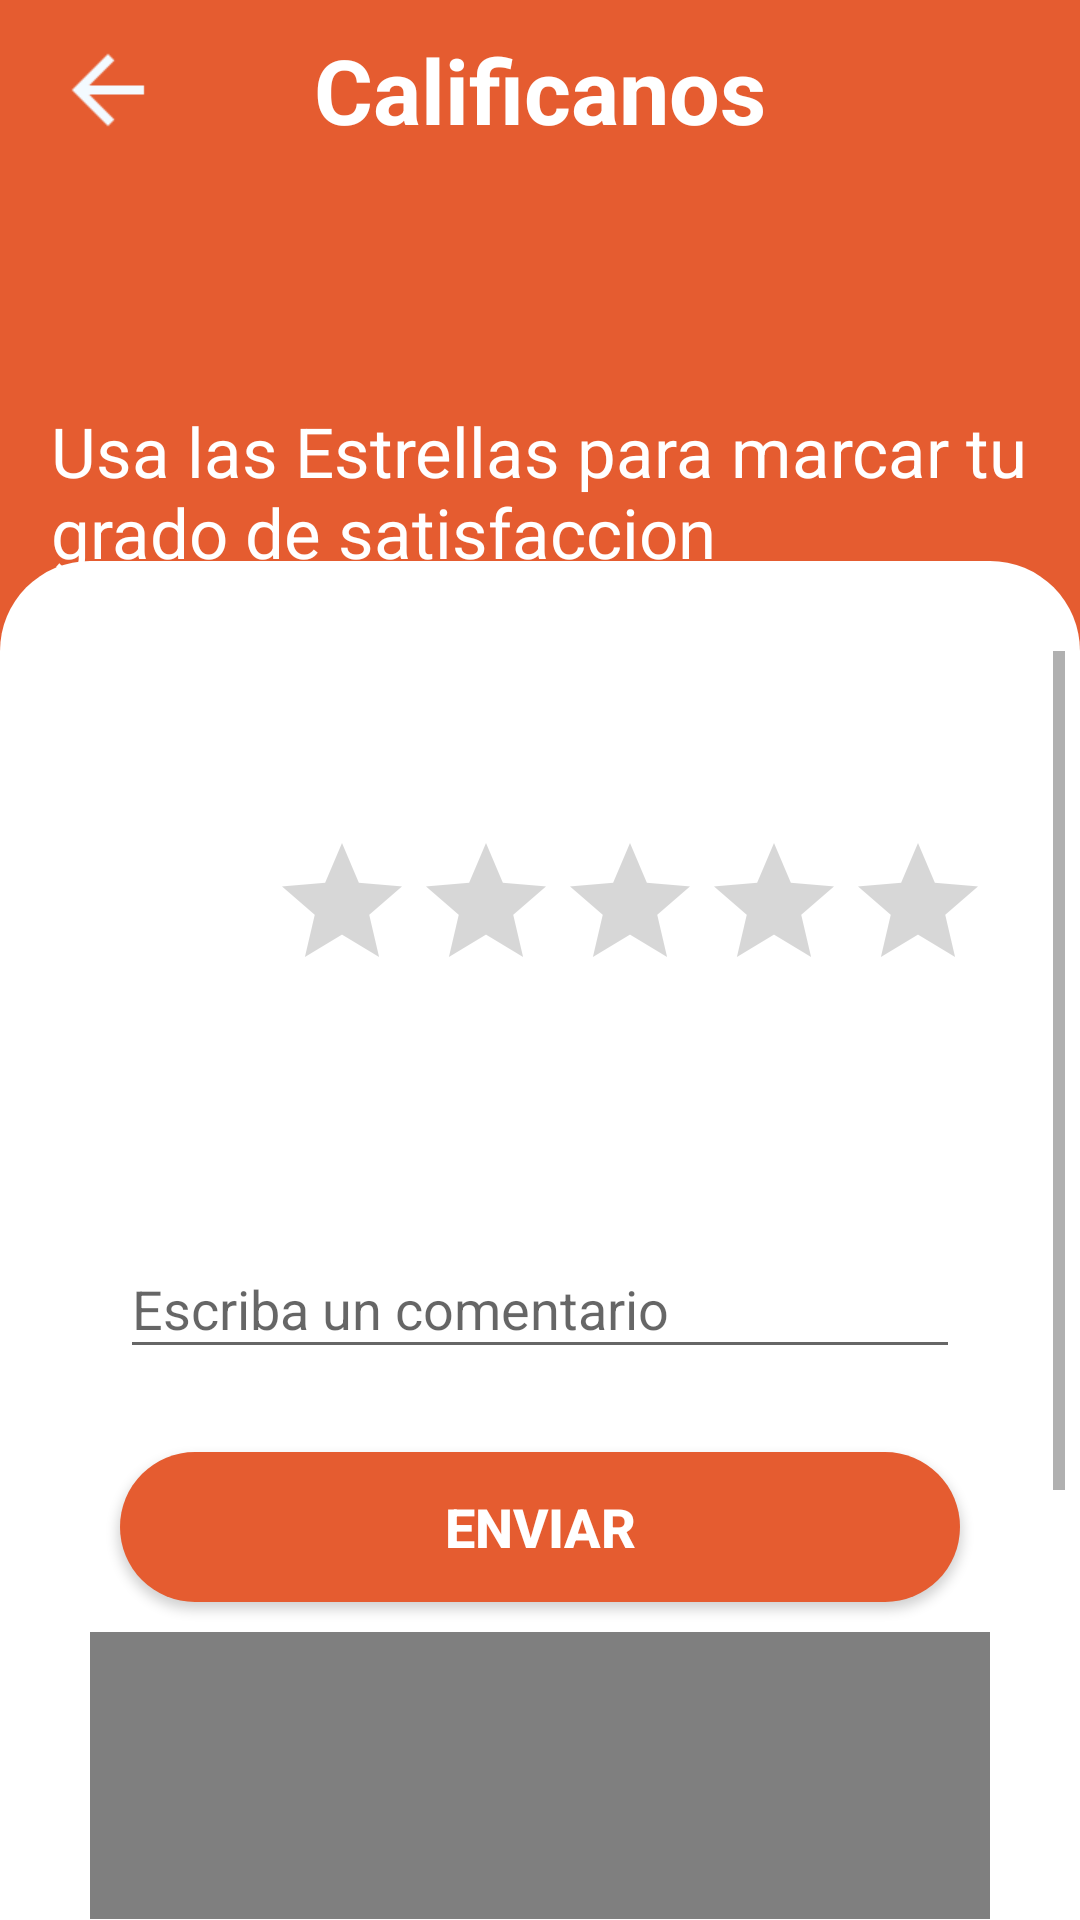

The Android layout XML behind this screen, and the referenced resources:
<!-- AndroidManifest.xml: application theme Theme.EasyDeliver -->
<!-- res/layout/activity_rating_for_business.xml -->
<?xml version="1.0" encoding="utf-8"?>
<RelativeLayout xmlns:android="http://schemas.android.com/apk/res/android"
    xmlns:app="http://schemas.android.com/apk/res-auto"
    xmlns:tools="http://schemas.android.com/tools"
    android:layout_width="match_parent"
    android:layout_height="match_parent"
    android:background="?attr/alBackground"
    tools:context=".views.activities.reports.RatingForBusiness">

    <androidx.appcompat.widget.Toolbar
        android:layout_width="match_parent"
        android:layout_height="wrap_content"
        android:layout_alignParentStart="true"
        android:layout_alignParentTop="true">

        <ImageButton
            android:layout_width="40dp"
            android:layout_height="40dp"
            android:layout_alignParentStart="true"
            android:layout_margin="10dp"
            android:background="?attr/amBackground"
            android:onClick="goToPreviousActivity"
            android:scaleX="1.5"
            android:scaleY="1.5"
            android:src="@drawable/ic_baseline_arrow_back_24"
            android:title="Regresar" />

        <TextView
            android:layout_width="wrap_content"
            android:layout_height="wrap_content"
            android:layout_gravity="center"
            android:text="Calificanos"
            android:textColor="@color/white"
            android:textSize="30sp"
            android:textStyle="bold" />

        <ImageButton
            android:layout_width="40dp"
            android:layout_height="40dp"
            android:layout_gravity="end"
            android:layout_margin="10dp"
            android:background="?attr/amBackground"
            android:onClick="goToHomeActivity"
            android:scaleX="1.5"
            android:scaleY="1.5"
            android:src="@drawable/ic_baseline_home_24"
            android:title="Inicio" />

    </androidx.appcompat.widget.Toolbar>


    <TextView
        android:id="@+id/tvMessage"
        android:layout_width="wrap_content"
        android:layout_height="wrap_content"
        android:layout_alignParentStart="true"
        android:layout_alignParentEnd="true"
        android:layout_centerHorizontal="true"
        android:layout_marginStart="17dp"
        android:layout_marginTop="135dp"
        android:layout_marginEnd="3dp"
        android:text="Usa las Estrellas para marcar tu grado de satisfaccion"
        android:textColor="?attr/alText2"
        android:textSize="23sp" />

    <LinearLayout
        android:layout_width="match_parent"
        android:layout_height="match_parent"
        android:layout_alignParentStart="true"
        android:layout_alignParentTop="true"
        android:layout_marginTop="187dp"
        android:layout_marginBottom="-30dp"
        android:background="@drawable/layout_bg_rounded_1"
        android:orientation="vertical"
        android:paddingEnd="5dp">


        <ScrollView
            android:layout_width="wrap_content"
            android:layout_height="wrap_content">


            <LinearLayout
                android:layout_width="match_parent"
                android:layout_height="match_parent"
                android:orientation="vertical"
                android:paddingEnd="25dp">

                <RatingBar
                    android:id="@+id/rBarBusiness"
                    android:layout_width="360dp"
                    android:layout_height="wrap_content"
                    android:duplicateParentState="false"
                    android:indeterminate="false"
                    android:isIndicator="false"
                    android:numStars="5"
                    android:padding="60sp"
                    android:rating="0" />

                <com.google.android.material.textfield.TextInputLayout
                    android:id="@+id/txtcontentComents"
                    android:layout_width="match_parent"
                    android:layout_height="60dp"
                    android:layout_margin="10dp"
                    android:hint="Escriba un comentario">

                    <com.google.android.material.textfield.TextInputEditText
                        android:id="@+id/txtcoment"
                        android:layout_width="match_parent"
                        android:layout_height="wrap_content"
                        android:inputType="textPersonName" />

                </com.google.android.material.textfield.TextInputLayout>


                <Button
                    android:id="@+id/btnSendRatingsBusiness"
                    android:layout_width="match_parent"
                    android:layout_height="50dp"
                    android:layout_margin="10dp"
                    android:background="@drawable/layout_button_rounded_1"
                    android:onClick="SendRatings"
                    android:text="Enviar"
                    android:textColor="?attr/awText2"
                    android:textSize="18sp"
                    android:textStyle="bold" />

                <com.github.mikephil.charting.charts.PieChart
                    android:id="@+id/PieChartRatings"
                    android:layout_width="match_parent"
                    android:layout_height="312dp"
                    android:scrollbars="horizontal" />

                <ListView
                    android:id="@+id/listComents"
                    android:layout_width="match_parent"
                    android:layout_height="match_parent"
                    android:scrollbars="vertical" />
            </LinearLayout>


        </ScrollView>

    </LinearLayout>

</RelativeLayout>
<!-- resources referenced by this layout -->
<resources>
  <color name="white">#FFFFFFFF</color>
  <!-- drawable ic_baseline_arrow_back_24 (drawable) -->
  <vector android:height="24dp" android:tint="#F3FAFF"
      android:viewportHeight="24" android:viewportWidth="24"
      android:width="24dp" xmlns:android="http://schemas.android.com/apk/res/android">
      <path android:fillColor="@android:color/white" android:pathData="M20,11H7.83l5.59,-5.59L12,4l-8,8 8,8 1.41,-1.41L7.83,13H20v-2z"/>
  </vector>
  <!-- drawable layout_bg_rounded_1 (drawable) -->
  <?xml version="1.0" encoding="utf-8"?>
  <shape xmlns:android="http://schemas.android.com/apk/res/android">
      <solid android:color="?attr/awLayoutRounded"/>
      <stroke android:width="0dp" android:color="#B1BCBE" />
      <corners android:radius="30dp"/>
      <padding android:left="30dp" android:top="30dp" android:right="30dp" android:bottom="30dp" />
  </shape>
  <!-- drawable layout_button_rounded_1 (drawable) -->
  <?xml version="1.0" encoding="utf-8"?>
  <shape xmlns:android="http://schemas.android.com/apk/res/android"
      android:shape="rectangle">
      <solid android:color="?attr/awButton" />
      <corners android:bottomRightRadius="25dp"
          android:bottomLeftRadius="25dp"
          android:topRightRadius="25dp"
          android:topLeftRadius="25dp"/>
  </shape>
  <style name="Theme.EasyDeliver" parent="Theme.AppCompat.DayNight.NoActionBar">
          
          <item name="colorPrimary">@color/dodgerblue</item>
          <item name="colorPrimaryVariant">@color/orange</item>
          <item name="colorOnPrimary">@color/white</item>
  
          
          <item name="colorSecondary">@color/teal_200</item>
          <item name="colorSecondaryVariant">@color/teal_700</item>
          <item name="colorOnSecondary">@color/black</item>
          
          <item name="android:statusBarColor" tools:targetApi="l">@color/toolbar1</item>
          <item name="actionOverflowButtonStyle">@style/MyOverflowButtonStyle</item>
          
  
  
          
          <item name="asBackground">@color/orange</item>
          <item name="asSpinner">@color/orange</item>
  
          
          <item name="awBackground">@color/orange</item>
          <item name="awLayoutRounded">@color/bg2</item>
          <item name="awText">@color/txt1</item>
          <item name="awText2">@color/txt3</item>
          <item name="awButton">@color/orange</item>
  
          
          <item name="alBackground">@color/orange</item>
          <item name="alLayoutRounded">@color/bg2</item>
          <item name="alText">@color/txt1</item>
          <item name="alText2">@color/txt3</item>
          <item name="alText3">@color/txt4</item>
          <item name="alButton">@color/orange</item>
  
          
          <item name="amBackground">@color/orange</item>
          <item name="amBackground2">@color/bg5</item>
          <item name="amBackground3">@color/bg2</item>
          <item name="amText">@color/txt3</item>
          <item name="amText2">@color/txt3</item>
          <item name="amText3">@color/txt2</item>
  
      </style>
  <color name="dodgerblue">#E55c30</color>
  <color name="orange">#E55c30</color>
  <color name="teal_200">#FF03DAC5</color>
  <color name="teal_700">#FF018786</color>
  <color name="black">#FF000000</color>
  <color name="toolbar1">#E55c30</color>
  <style name="MyOverflowButtonStyle" parent="Widget.AppCompat.ActionButton.Overflow">
          <item name="android:tint">@color/txt3</item>
      </style>
  <color name="bg2">#FFFFFF</color>
  <color name="txt1">#000000</color>
  <color name="txt3">#FFFFFF</color>
  <color name="txt4">#1E90FF</color>
  <color name="bg5">#DFDFDF</color>
  <color name="txt2">#C1C1C1</color>
</resources>
